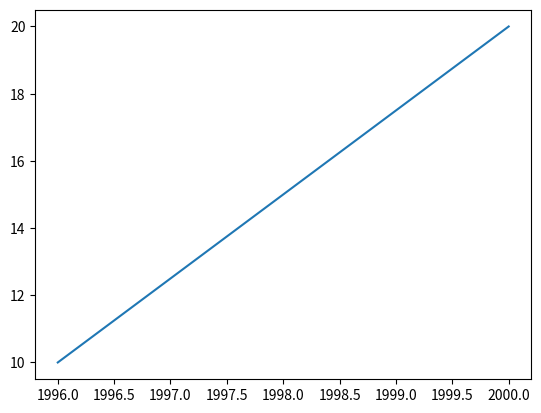

This figure's Python source:
import matplotlib.pyplot as plt
year = [1996,2000]
pop= [10,20]
plt.plot(year,pop)
plt.show